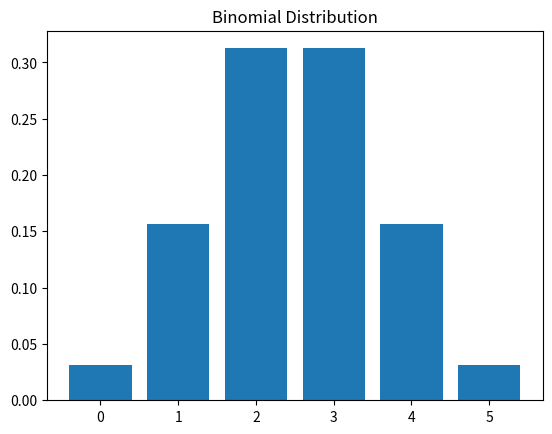

Python code for this plot:
import numpy as np
import matplotlib.pyplot as plt
from scipy.stats import binom

x = np.arange(0, 6)
y = binom.pmf(x, 5, 0.5)

print("Probabilities:", y)

# Bayes' Theorem
PA = 0.4
PBA = 0.8
PB = 0.5

print("Bayes Probability:", (PBA * PA) / PB)

plt.bar(x, y)
plt.title("Binomial Distribution")
plt.show()
